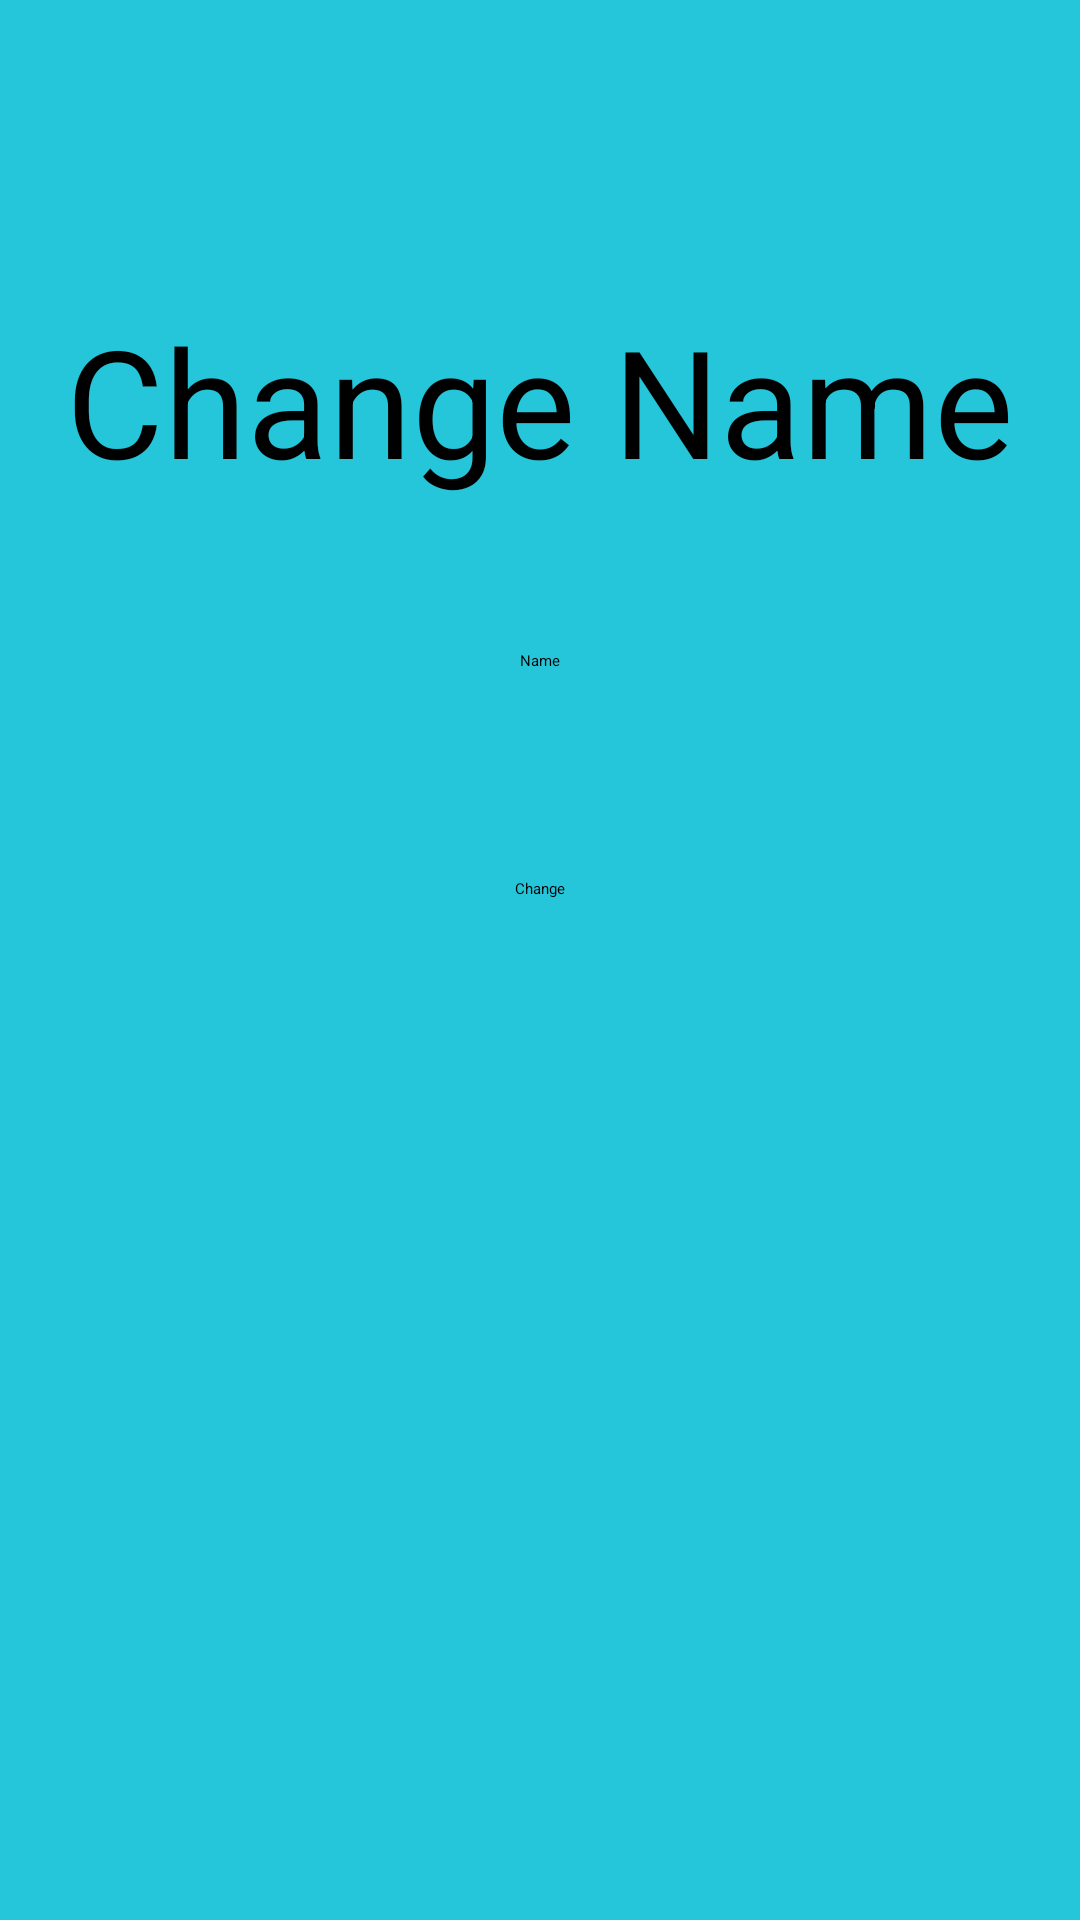

The Android layout XML behind this screen, and the referenced resources:
<!-- AndroidManifest.xml: application theme Theme.GoFish -->
<!-- res/layout/fragment_changename.xml -->
<?xml version="1.0" encoding="utf-8"?>
<androidx.constraintlayout.widget.ConstraintLayout xmlns:android="http://schemas.android.com/apk/res/android"
    xmlns:app="http://schemas.android.com/apk/res-auto"
    xmlns:tools="http://schemas.android.com/tools"
    android:layout_width="match_parent"
    android:layout_height="match_parent"
    android:background="@color/screenBackground2"
    tools:context=".GameFragment">

    <TextView
        android:id="@+id/changeNameTitle"
        android:layout_width="wrap_content"
        android:layout_height="wrap_content"
        android:layout_marginTop="100dp"
        android:text="@string/changeNameTitle"
        android:textAlignment="center"
        android:textSize="50sp"
        app:layout_constraintEnd_toEndOf="parent"
        app:layout_constraintStart_toStartOf="parent"
        app:layout_constraintTop_toTopOf="parent" />

    <EditText
        android:id="@+id/nameInput"
        android:layout_width="213dp"
        android:layout_height="56dp"
        android:layout_marginTop="50dp"
        android:ems="10"
        android:inputType="text"
        android:maxLength="10"
        android:text="Name"
        android:textAlignment="center"
        app:layout_constraintEnd_toEndOf="parent"
        app:layout_constraintStart_toStartOf="parent"
        app:layout_constraintTop_toBottomOf="@+id/changeNameTitle" />

    <Button
        android:id="@+id/changeButton"
        android:layout_width="wrap_content"
        android:layout_height="wrap_content"
        android:layout_marginTop="20dp"
        android:text="@string/changeButtonText"
        app:layout_constraintEnd_toEndOf="parent"
        app:layout_constraintStart_toStartOf="parent"
        app:layout_constraintTop_toBottomOf="@+id/nameInput" />

</androidx.constraintlayout.widget.ConstraintLayout>
<!-- resources referenced by this layout -->
<resources>
  <color name="screenBackground2">#26C6DA</color>
  <string name="changeButtonText">Change</string>
  <string name="changeNameTitle">Change Name</string>
  <style name="Theme.GoFish" parent="Base.Theme.GoFish">
          
          <item name="android:navigationBarColor">@android:color/transparent</item>
          <item name="android:statusBarColor">@android:color/transparent</item>
          <item name="android:windowLightStatusBar">?attr/isLightTheme</item>
      </style>
</resources>
